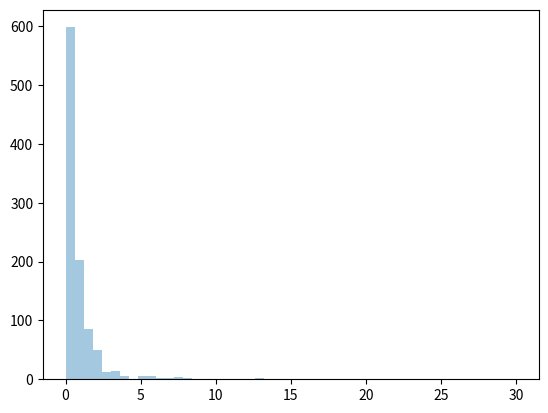

Write the Python code that produced this figure.
import matplotlib.pyplot as plt

from numpy import random

import seaborn as sns

sns.distplot(random.pareto(a=2,size=1000),kde=False)
plt.show()